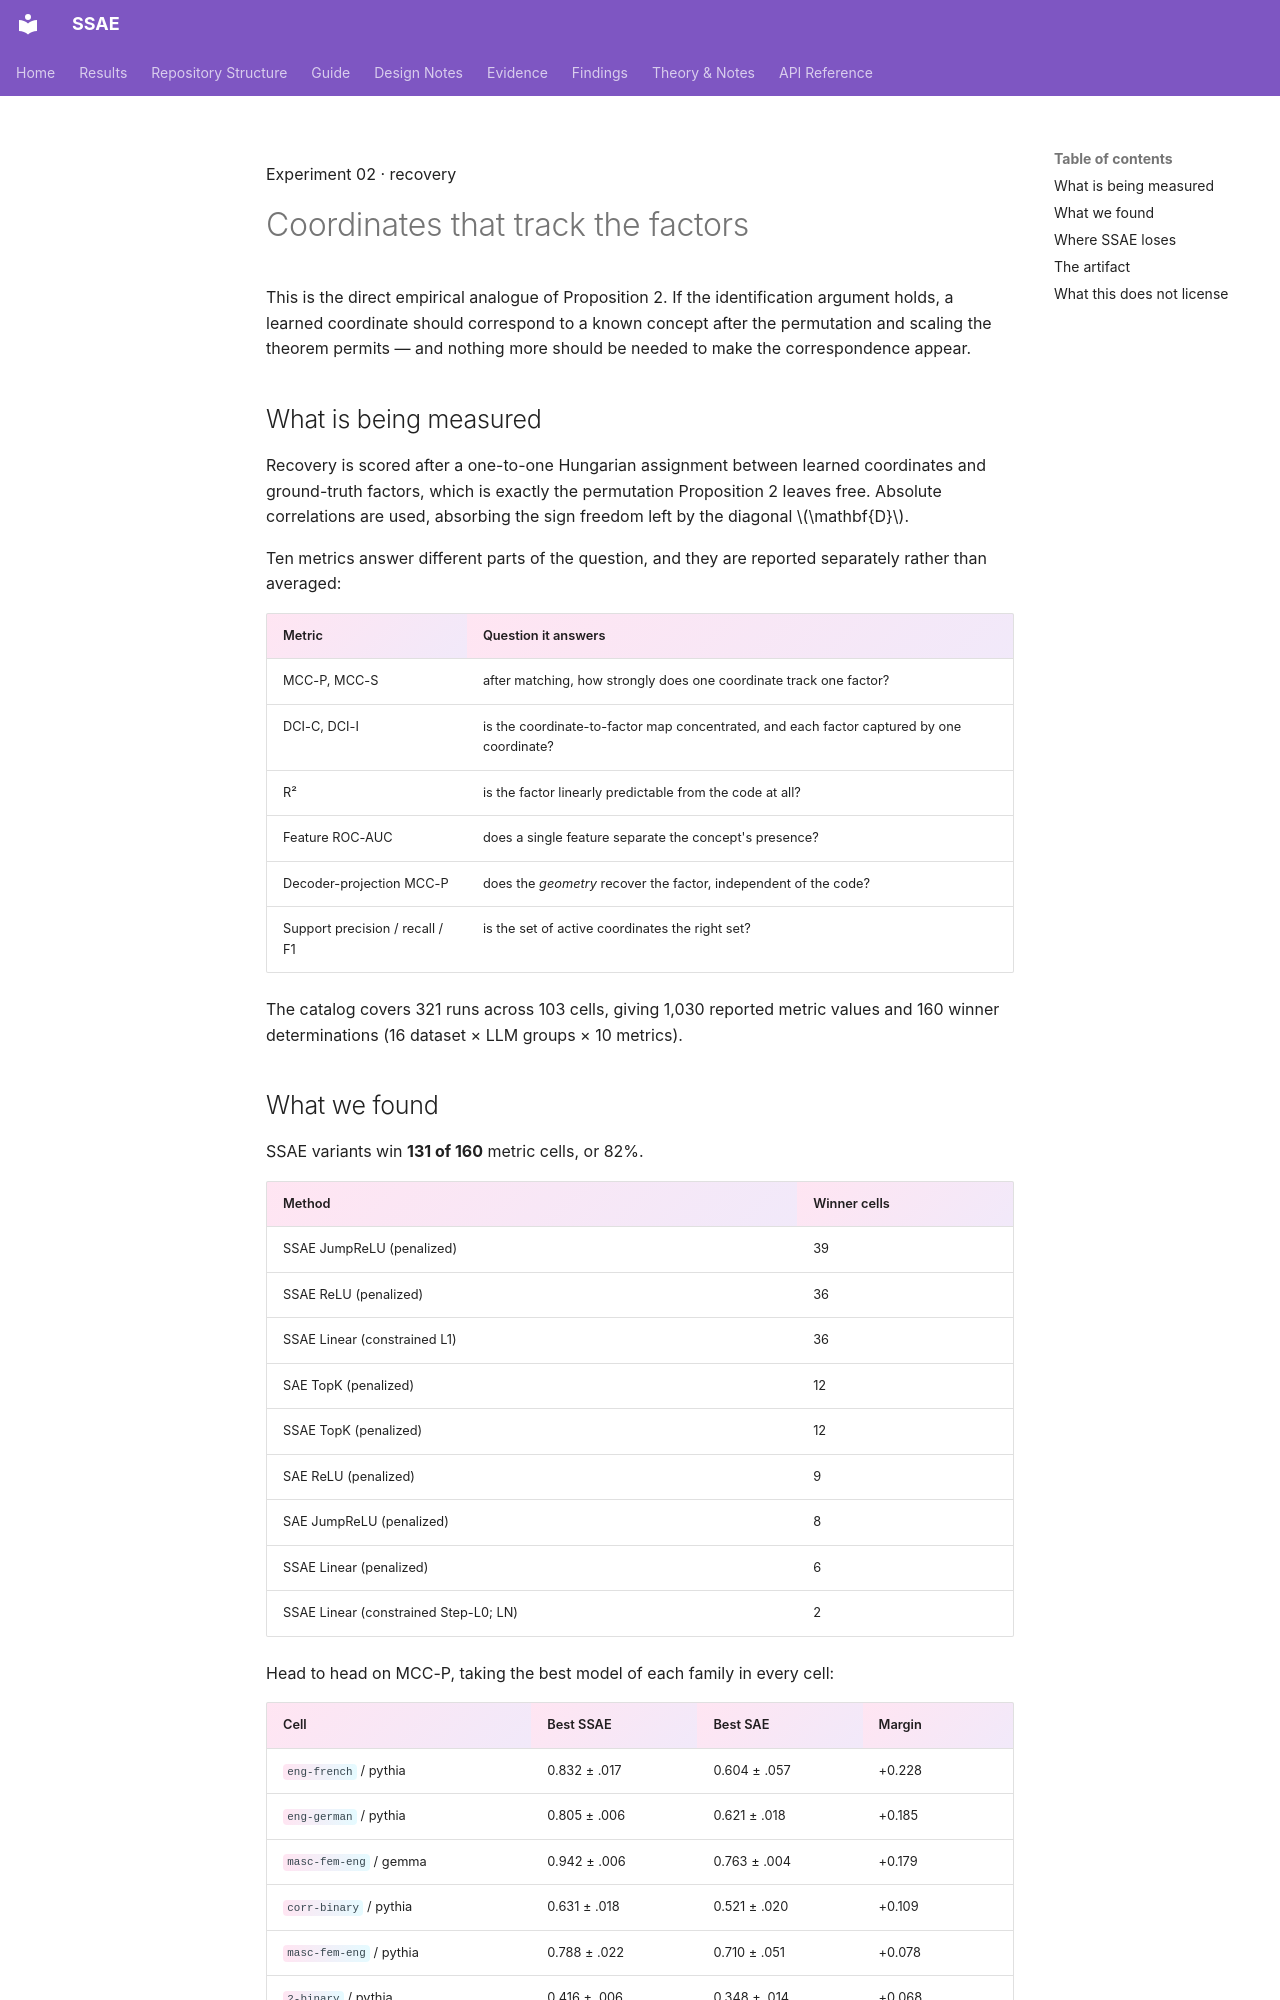

repository: shrutij01/ssae · page: results/identification/index.html · generator: mkdocs

---
title: 02 · Concept Recovery
description: Whether learned coordinates track known factors after one-to-one matching, across ten metrics and sixteen dataset-model groups.
---

<p class="kicker">Experiment 02 · recovery</p>

# Coordinates that track the factors

<p class="lede">This is the direct empirical analogue of Proposition 2. If the
identification argument holds, a learned coordinate should correspond to a known
concept after the permutation and scaling the theorem permits — and nothing more
should be needed to make the correspondence appear.</p>

## What is being measured

Recovery is scored after a one-to-one Hungarian assignment between learned
coordinates and ground-truth factors, which is exactly the permutation
Proposition 2 leaves free. Absolute correlations are used, absorbing the sign
freedom left by the diagonal $\mathbf{D}$.

Ten metrics answer different parts of the question, and they are reported
separately rather than averaged:

| Metric | Question it answers |
|---|---|
| MCC-P, MCC-S | after matching, how strongly does one coordinate track one factor? |
| DCI-C, DCI-I | is the coordinate-to-factor map concentrated, and each factor captured by one coordinate? |
| R² | is the factor linearly predictable from the code at all? |
| Feature ROC-AUC | does a single feature separate the concept's presence? |
| Decoder-projection MCC-P | does the *geometry* recover the factor, independent of the code? |
| Support precision / recall / F1 | is the set of active coordinates the right set? |

The catalog covers 321 runs across 103 cells, giving 1,030 reported metric values
and 160 winner determinations (16 dataset × LLM groups × 10 metrics).

## What we found

SSAE variants win **131 of 160** metric cells, or 82%.

| Method | Winner cells |
|---|---|
| <span class="win">SSAE JumpReLU (penalized)</span> | 39 |
| <span class="win">SSAE ReLU (penalized)</span> | 36 |
| <span class="win">SSAE Linear (constrained L1)</span> | 36 |
| SAE TopK (penalized) | 12 |
| <span class="win">SSAE TopK (penalized)</span> | 12 |
| SAE ReLU (penalized) | 9 |
| SAE JumpReLU (penalized) | 8 |
| <span class="win">SSAE Linear (penalized)</span> | 6 |
| <span class="win">SSAE Linear (constrained Step-L0; LN)</span> | 2 |

Head to head on MCC-P, taking the best model of each family in every cell:

<div class="scroll" markdown="1">

| Cell | Best SSAE | Best SAE | Margin |
|---|---|---|---|
| `eng-french` / pythia | 0.832 ± .017 | 0.604 ± .057 | <span class="win">+0.228</span> |
| `eng-german` / pythia | 0.805 ± .006 | 0.621 ± .018 | <span class="win">+0.185</span> |
| `masc-fem-eng` / gemma | 0.942 ± .006 | 0.763 ± .004 | <span class="win">+0.179</span> |
| `corr-binary` / pythia | 0.631 ± .018 | 0.521 ± .020 | <span class="win">+0.109</span> |
| `masc-fem-eng` / pythia | 0.788 ± .022 | 0.710 ± .051 | <span class="win">+0.078</span> |
| `2-binary` / pythia | 0.416 ± .006 | 0.348 ± .014 | <span class="win">+0.068</span> |
| `eng-french` / gemma | 0.920 ± .003 | 0.868 ± .039 | <span class="win">+0.053</span> |
| `eng-german` / gemma | 0.930 ± .007 | 0.882 ± .021 | <span class="win">+0.048</span> |
| `sycophancy` / gemma | 0.719 ± .054 | 0.681 ± .038 | <span class="win">+0.038</span> |
| `refusal` / gemma | 0.717 ± .034 | 0.687 ± .010 | <span class="win">+0.030</span> |
| `bias-in-bios` / gemma | 0.718 ± .031 | 0.701 ± .074 | <span class="win">+0.017</span> |
| `2-binary` / gemma | 0.471 ± .003 | 0.462 ± .012 | <span class="win">+0.009</span> |
| `corr-binary` / gemma | 0.823 ± .012 | 0.829 ± .011 | <span class="lose">−0.006</span> |

</div>

Two patterns recur. The margin is larger on Pythia than
on Gemma, which is what one expects if shift sparsity helps most where the
representation is least redundant — a 512-dimensional layer has less room for a
mixed solution to hide. And the margin is largest on the single-concept
translation datasets, where the ground truth is cleanest.

<div class="finding" markdown="1">
<span class="label">The geometry separates further than the code does</span>
Feature ROC-AUC on Gemma `masc-fem-eng` is <b>1.000 ± 0.000</b> for SSAE ReLU
against 0.859 for SAE ReLU; on Pythia `eng-french` it is 0.977 against 0.653.
Support F1 shows the widest gaps in the catalog — 0.832 against 0.049 on Pythia
`eng-french`, 0.911 against 0.059 on Gemma `eng-german` — because SAE codes on
these datasets activate a support that has almost nothing to do with the concept
that changed.
</div>

## Where SSAE loses

**Gemma `corr-binary`**, by 0.006 MCC-P, is the only cell where an SAE takes the
matched-recovery metric. It is also the cell that most matters, since correlated
concepts are the regime the theory claims as its advantage — and the paper
reports the opposite result there, MCC 0.90 for SSAE against $\approx$ 0.50 for
every SAE baseline, on a `CORR` dataset built at encoding dimension
$m = \lvert V \rvert = 2$. The two measure different things: this catalog runs at
a much wider code, where Proposition 2's premises fail and only the inductive
bias remains. The divergence is reported as it stands.

**Support precision** is the one metric SAEs win overall, 6 cells to 1. A model
that activates almost nothing achieves high precision cheaply, and the SAE ReLU
runs here select very few features — a connection made quantitative in
[experiment 05](stability.md).

<!-- BEGIN GENERATED RESULT: do not edit by hand -->
